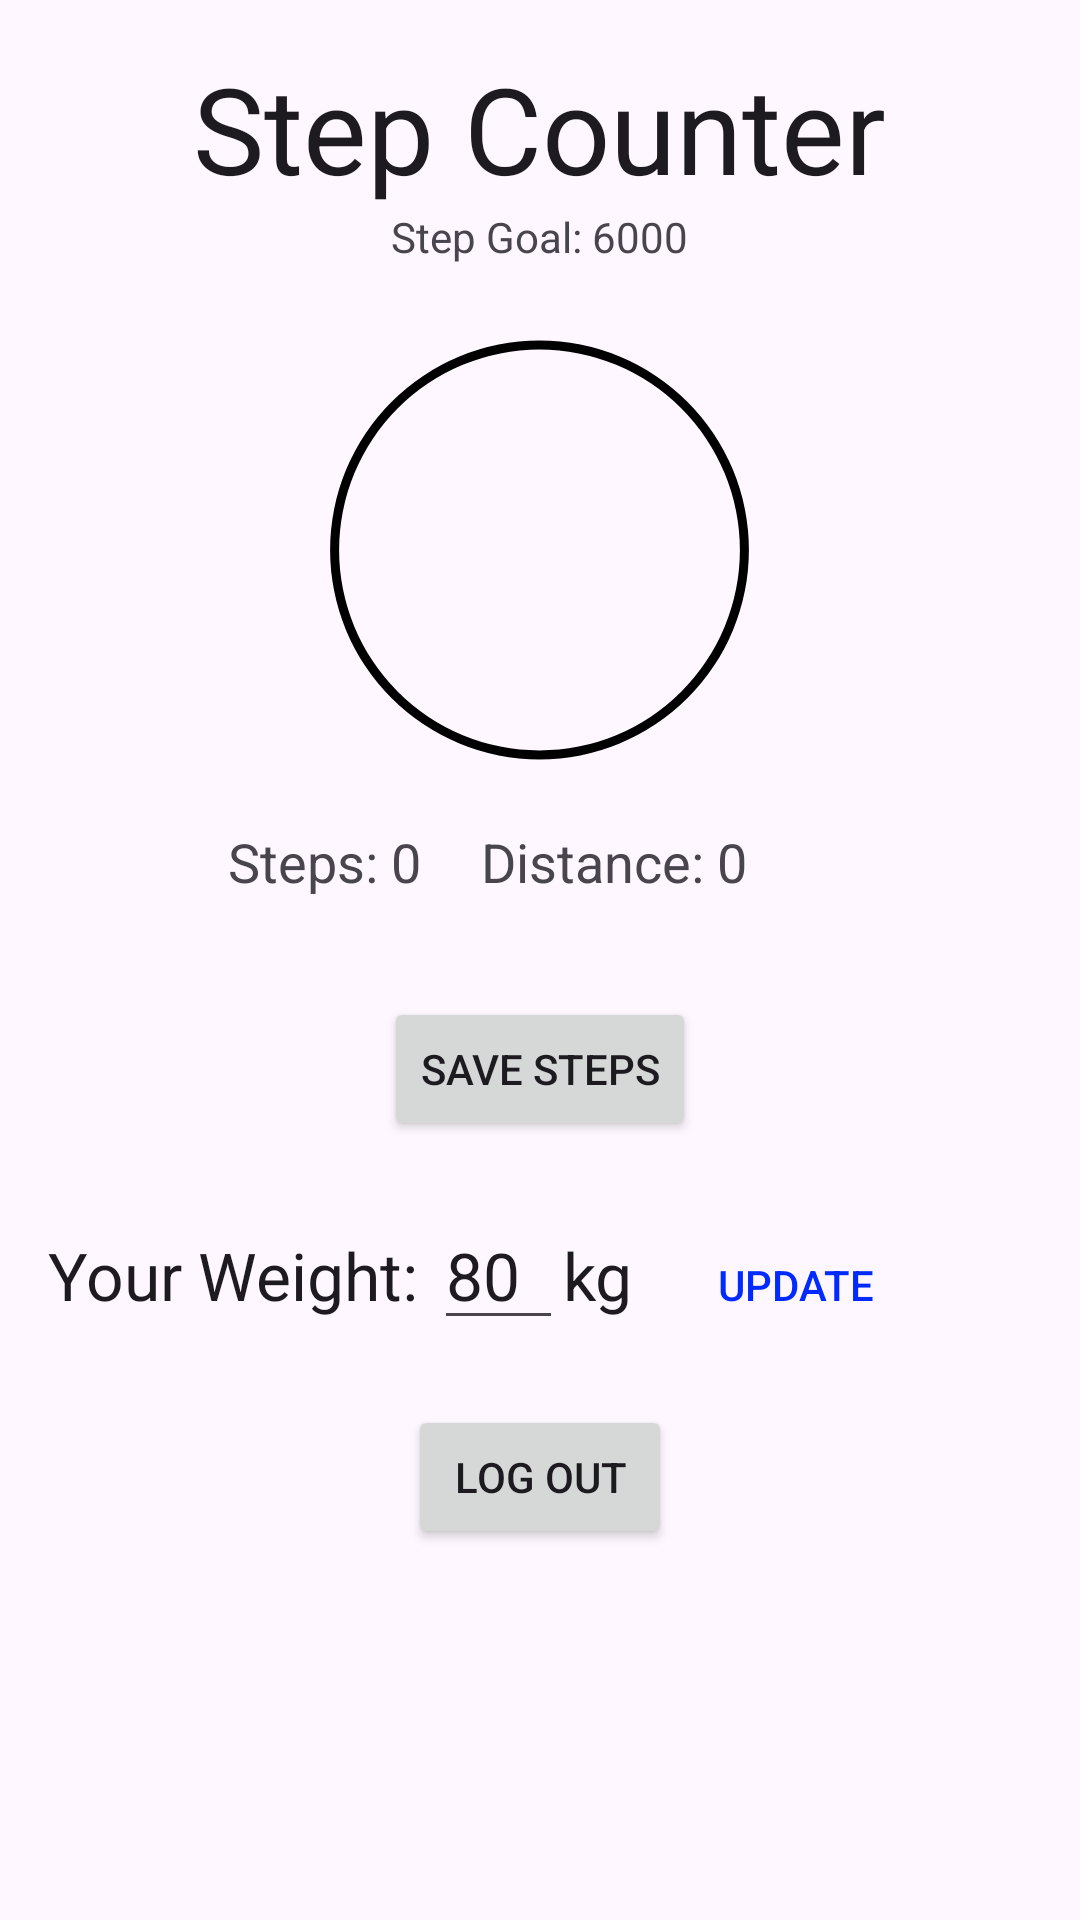

Produce the Android XML layout that renders to this screen, including the resource entries it uses.
<!-- AndroidManifest.xml: application theme Custom.Theme.GymTracker.ActionBar -->
<!-- res/layout/fragment_profile.xml -->
<?xml version="1.0" encoding="utf-8"?>
<LinearLayout xmlns:android="http://schemas.android.com/apk/res/android"
    xmlns:app="http://schemas.android.com/apk/res-auto"
    xmlns:tools="http://schemas.android.com/tools"
    android:layout_width="match_parent"
    android:layout_height="match_parent"
    android:orientation="vertical"
    android:padding="16dp"
    tools:context=".fragment.ProfileFragment">

    <TextView
        android:layout_width="wrap_content"
        android:layout_height="wrap_content"
        android:layout_gravity="center"
        android:text="Step Counter"
        android:textSize="40sp"
        android:textAppearance="@style/TextAppearance.AppCompat.Large" />

    <TextView
        android:id="@+id/text_view_step_goal"
        android:layout_width="wrap_content"
        android:layout_height="wrap_content"
        android:layout_gravity="center"
        android:text="Step Goal: 6000"/>

    <ProgressBar
        android:id="@+id/progressBar"
        style="?android:attr/progressBarStyleHorizontal"
        android:layout_width="167dp"
        android:layout_height="158dp"
        android:layout_gravity="center"
        android:layout_marginTop="16dp"
        android:background="@drawable/ic_circular"
        android:progressDrawable="@drawable/custom_progress_bar" />
    
    <LinearLayout
        android:layout_width="match_parent"
        android:layout_height="wrap_content"
        android:gravity="center">

        <ImageView
            android:layout_width="50dp"
            android:layout_height="50dp"
            android:src="@drawable/ic_step"/>

        <TextView
            android:id="@+id/textview_stepCount"
            android:layout_height="wrap_content"
            android:layout_width="wrap_content"
            android:text="Steps: 0"
            android:padding="10dp"
            android:textAppearance="@style/TextAppearance.AppCompat.Medium"
            android:layout_gravity="center" />

        <TextView
            android:id="@+id/textview_distance"
            android:layout_height="wrap_content"
            android:layout_width="match_parent"
            android:text="Distance: 0"
            android:padding="10dp"
            android:textAppearance="@style/TextAppearance.AppCompat.Medium"
            android:layout_gravity="center" />
        
    </LinearLayout>




















    <LinearLayout
        android:layout_width="match_parent"
        android:layout_height="wrap_content"
        android:orientation="horizontal"
        android:gravity="center">










        <Button
            android:id="@+id/save_button"
            android:layout_width="wrap_content"
            android:layout_height="wrap_content"
            android:layout_gravity="center"
            android:layout_margin="20dp"
            android:text="Save Steps"
            android:onClick="onPauseButtonClicked"/>
    </LinearLayout>

    <LinearLayout
        android:layout_width="wrap_content"
        android:layout_height="wrap_content"
        android:orientation="horizontal">

        <TextView
            android:layout_width="wrap_content"
            android:layout_height="wrap_content"
            android:text="Your Weight: "
            android:textAppearance="@style/TextAppearance.AppCompat.Large" />


        <EditText
            android:id="@+id/weight"
            android:layout_width="43dp"
            android:layout_height="wrap_content"
            android:inputType="number"
            android:text="80"
            android:textAppearance="@style/TextAppearance.AppCompat.Large" />

        <TextView
            android:layout_width="wrap_content"
            android:layout_height="wrap_content"
            android:text="kg"
            android:textAppearance="@style/TextAppearance.AppCompat.Large" />

        <Button
            android:id="@+id/btn_update_weight"
            android:layout_width="wrap_content"
            android:layout_height="wrap_content"
            android:text="Update"
            android:textColor="@color/brightblue"
            android:layout_marginLeft="10dp"
            android:background="@color/transparent"/>
    </LinearLayout>


    <Button
        android:id="@+id/btnLogOut"
        android:layout_width="wrap_content"
        android:layout_height="wrap_content"
        android:layout_gravity="center"
        android:text="@string/log_out"
        android:layout_marginTop="20sp"
        app:layout_constraintBottom_toBottomOf="parent"
        app:layout_constraintEnd_toEndOf="parent"
        app:layout_constraintHorizontal_bias="0.498"
        app:layout_constraintStart_toStartOf="parent" />

</LinearLayout>
<!-- resources referenced by this layout -->
<resources>
  <color name="brightblue">#002AFF</color>
  <color name="transparent">#00000000</color>
  <!-- drawable custom_progress_bar (drawable) -->
  <?xml version="1.0" encoding="utf-8"?>
  <rotate xmlns:android="http://schemas.android.com/apk/res/android"
      android:fromDegrees="270"
      android:toDegrees="270">
  
      <shape android:innerRadiusRatio="2.5"
          android:shape="ring"
          android:thickness="8dp"
          android:useLevel="true">
  
          <gradient android:angle="0"
              android:endColor="#ff0000"
              android:startColor="#000000"
              android:type="sweep"
              android:useLevel="false"/>
      </shape>
  
  
  </rotate>
  <!-- drawable ic_circular (drawable) -->
  <?xml version="1.0" encoding="utf-8"?>
  <shape xmlns:android="http://schemas.android.com/apk/res/android"
      android:innerRadiusRatio="2.5"
      android:shape="ring"
      android:thickness="3dp"
      android:useLevel="false">
  
      <solid android:color="@color/black"/>
  
  
  
  </shape>
  <string name="log_out">Log out</string>
  <style name="Custom.Theme.GymTracker.ActionBar" parent="Theme.Material3.DayNight">
          
          
          <item name="colorPrimary">@color/black</item>
          <item name="android:textColorHint">@color/lightgrey</item>
      </style>
  <color name="black">#FF000000</color>
  <color name="lightgrey">#D6D6D6</color>
</resources>
